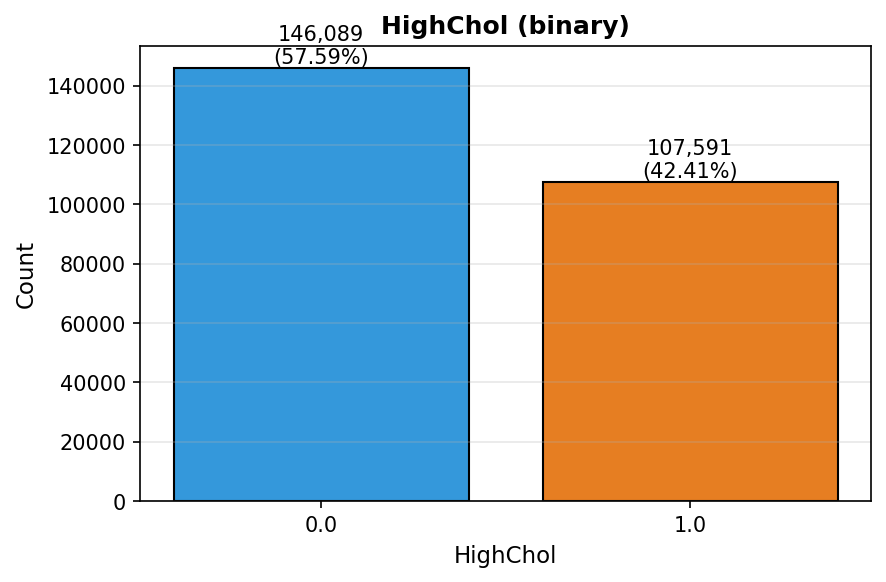

The data file committed next to this chart (first rows):
value, count, percent
0.0, 146089, 57.59
1.0, 107591, 42.41
